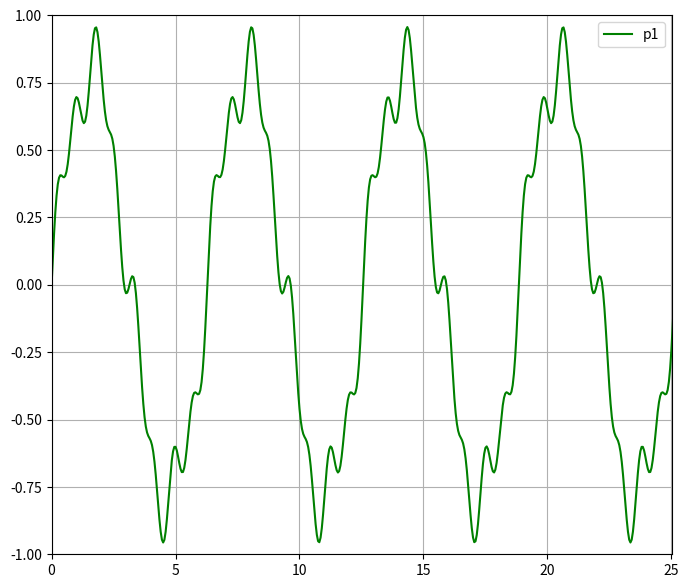

Reproduce this figure in Python.
import numpy as np
import matplotlib.pyplot as plt

def f1(t):
    # return np.exp(-t)*np.cos(2*np.pi*t)
	return (0.8 * np.sin(t) + 0.1 * np.sin(4*t) + 0.1 * np.sin(8*t))

t = np.arange(0.0,50.0,0.05)

plt.figure(figsize=(8,7),dpi=98)

plt.plot(t,f1(t),"g-",label="p1")

plt.axis([0.0,25.01,-1.0,1.0])

plt.grid(True)
plt.legend()

plt.show()